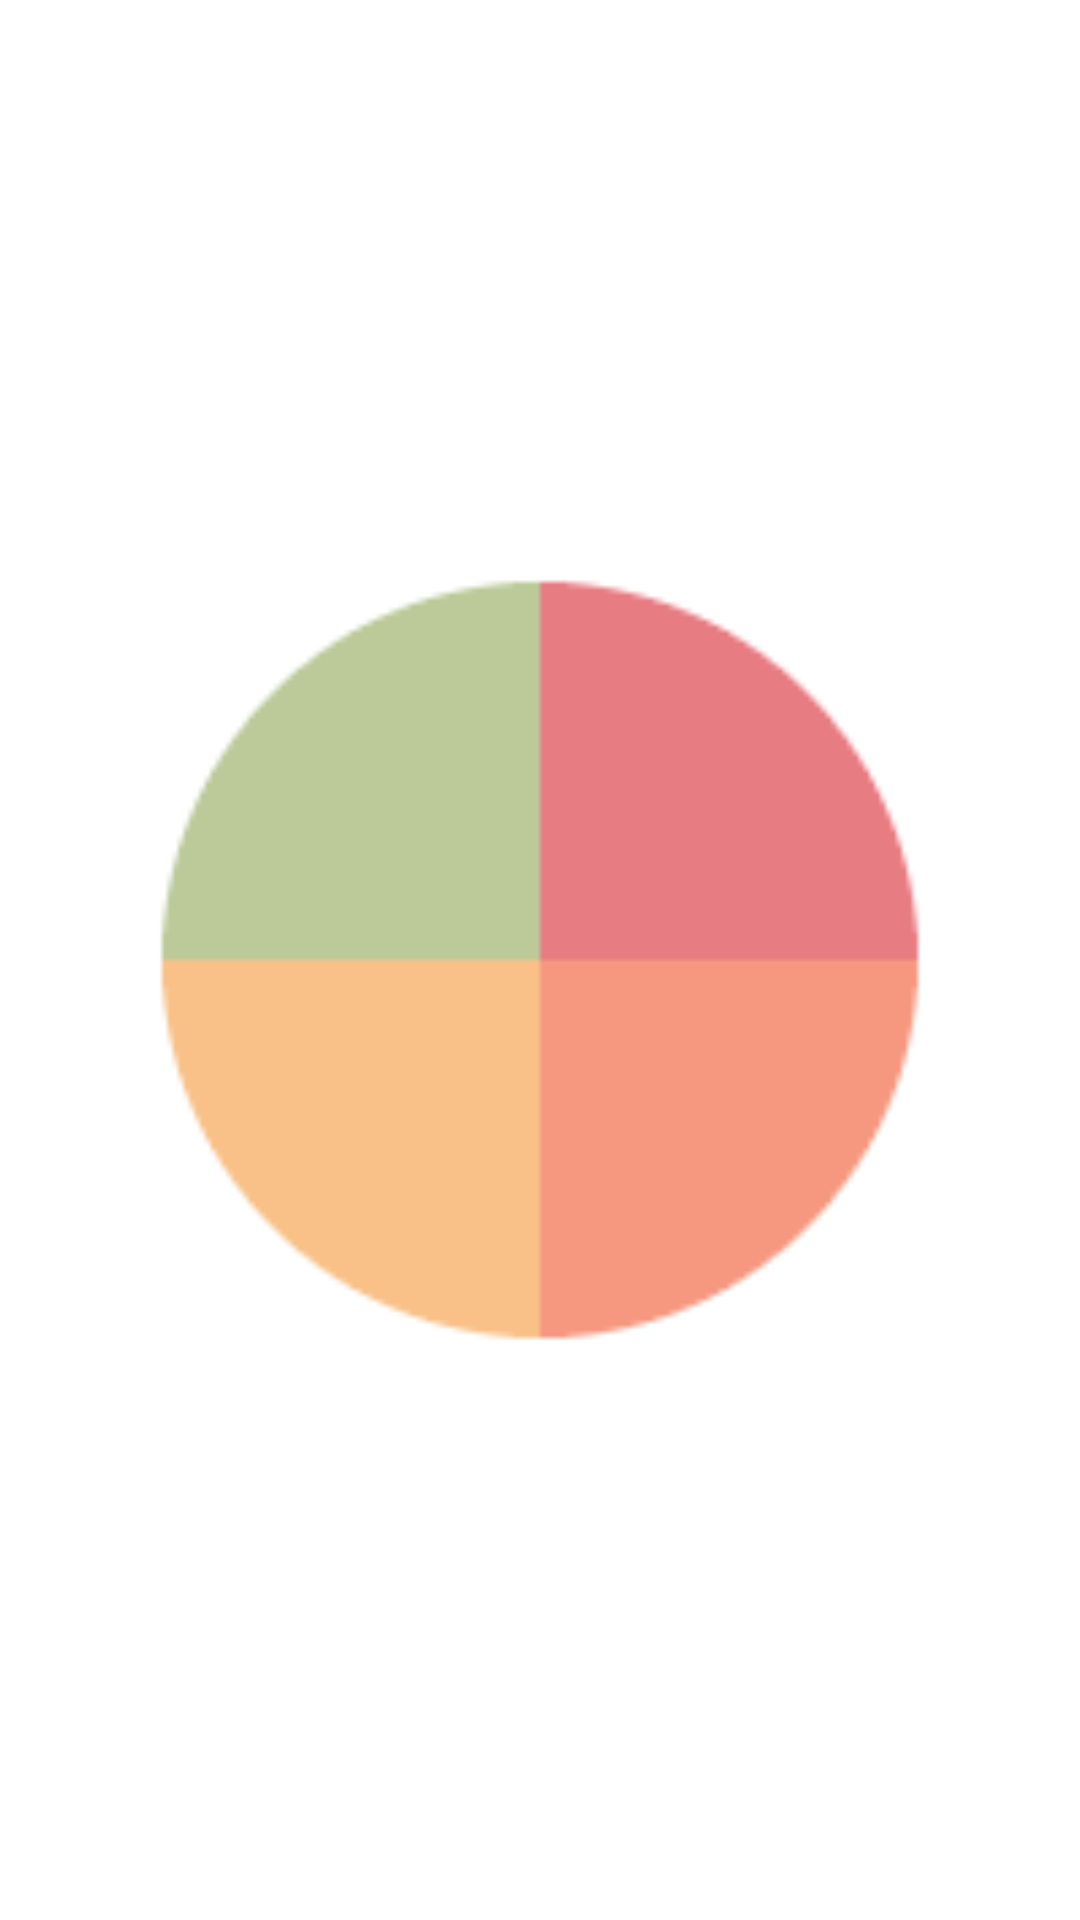

The Android layout XML behind this screen, and the referenced resources:
<!-- AndroidManifest.xml: application theme Theme.MedQuiz -->
<!-- res/layout/loading.xml -->
<?xml version="1.0" encoding="utf-8"?>
<ImageView xmlns:android="http://schemas.android.com/apk/res/android"
    android:layout_width="wrap_content"
    android:layout_height="wrap_content"
    android:src="@drawable/loading1">
</ImageView>
<!-- resources referenced by this layout -->
<resources>
  <!-- drawable loading1: gif bitmap (drawable, 266110 bytes) -->
  <style name="Theme.MedQuiz" parent="Theme.MaterialComponents.DayNight.DarkActionBar">
          
          <item name="colorPrimary">@color/purple_500</item>
          <item name="colorPrimaryVariant">@color/purple_700</item>
          <item name="colorOnPrimary">@color/white</item>
          
          <item name="colorSecondary">@color/teal_200</item>
          <item name="colorSecondaryVariant">@color/teal_700</item>
          <item name="colorOnSecondary">@color/black</item>
          
          <item name="android:statusBarColor">?attr/colorPrimaryVariant</item>
          
      </style>
  <!-- not gathered from this repository: default colours our renderer supplied (Android Studio template values) -->
  <color name="purple_500">#FF6200EE</color>
  <color name="purple_700">#FF3700B3</color>
  <color name="teal_200">#FF03DAC5</color>
  <color name="teal_700">#FF018786</color>
  <color name="black">#FF000000</color>
  <color name="white">#FFFFFFFF</color>
</resources>
